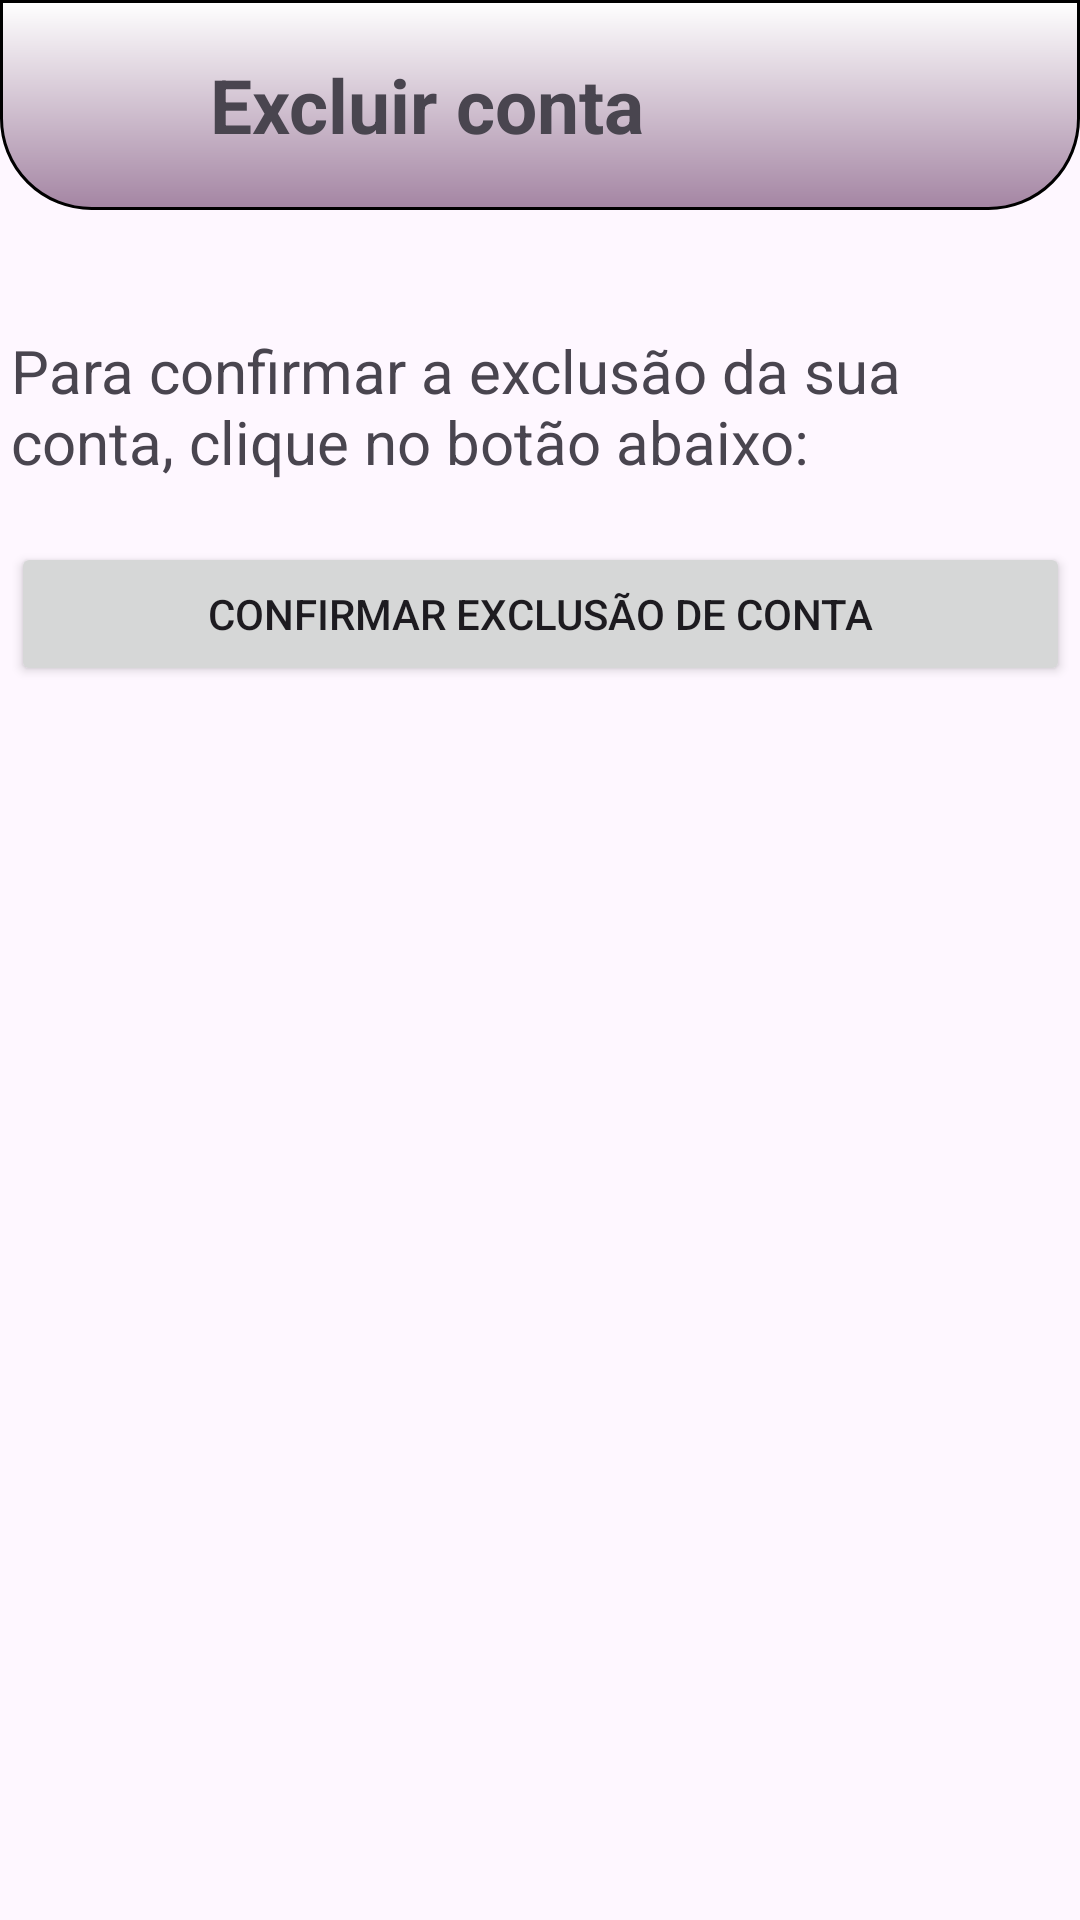

Android layout source for this screen:
<!-- AndroidManifest.xml: application theme Theme.MangaLibrary -->
<!-- res/layout/activity_excluir_conta.xml -->
<?xml version="1.0" encoding="utf-8"?>
<androidx.constraintlayout.widget.ConstraintLayout xmlns:android="http://schemas.android.com/apk/res/android"
    xmlns:app="http://schemas.android.com/apk/res-auto"
    xmlns:tools="http://schemas.android.com/tools"
    android:layout_width="match_parent"
    android:layout_height="match_parent"
    tools:context=".ExcluirConta">

    <LinearLayout
        android:id="@+id/linearLayoutExcluirConta"
        android:layout_width="match_parent"
        android:layout_height="70dp"
        android:background="@drawable/bg_gradient"
        android:orientation="horizontal"
        app:layout_constraintEnd_toEndOf="parent"
        app:layout_constraintStart_toStartOf="parent"
        app:layout_constraintTop_toTopOf="parent">

        <ImageView
            android:id="@+id/button_voltar_excluirConta"
            android:layout_width="60dp"
            android:layout_height="wrap_content"
            android:layout_gravity="center_vertical"
            android:clickable="true"
            android:onClick="fechaTelaExcluirConta"
            android:src="@drawable/ic_arrow_back" />

        <TextView
            android:id="@+id/textViewExcluirConta"
            android:layout_width="wrap_content"
            android:layout_height="wrap_content"
            android:layout_gravity="center_vertical"
            android:text="Excluir conta"
            android:textSize="25sp"
            android:textStyle="bold" />
    </LinearLayout>

    <LinearLayout
        android:layout_width="353dp"
        android:layout_height="wrap_content"
        android:layout_marginTop="40dp"
        android:orientation="vertical"
        app:layout_constraintEnd_toEndOf="parent"
        app:layout_constraintStart_toStartOf="parent"
        app:layout_constraintTop_toBottomOf="@+id/linearLayoutExcluirConta">

        <TextView
            android:id="@+id/textViewExcluirContaMsg"
            android:layout_width="match_parent"
            android:layout_height="wrap_content"
            android:text="Para confirmar a exclusão da sua conta, clique no botão abaixo:"
            android:textSize="20sp"/>



        <Button
            android:id="@+id/buttonExcluirConta"
            android:layout_width="match_parent"
            android:layout_height="wrap_content"
            android:layout_marginTop="20dp"
            android:text="Confirmar exclusão de conta"
            android:clickable="true"
            android:onClick="processarExclusaoDeConta"/>

    </LinearLayout>

</androidx.constraintlayout.widget.ConstraintLayout>
<!-- resources referenced by this layout -->
<resources>
  <!-- drawable bg_gradient (drawable) -->
  <?xml version="1.0" encoding="utf-8"?>
  <shape
      xmlns:android="http://schemas.android.com/apk/res/android"
      android:shape="rectangle">
      <gradient
          android:startColor="#A485A3"
          android:endColor="#FFFFFF"
          android:angle="90"
          android:type="linear" />
      <padding
          android:left="10dp"
          android:top="10dp"
          android:right="10dp"
          android:bottom="10dp" />
      <stroke
          android:width="1dp"
          android:color="@color/black"/>
      <corners
          android:bottomLeftRadius="30dp"
          android:bottomRightRadius="30dp"/>
  </shape>
  <style name="Theme.MangaLibrary" parent="Base.Theme.MangaLibrary" />
  <style name="Base.Theme.MangaLibrary" parent="Theme.Material3.DayNight.NoActionBar">
          
          
      </style>
  <!-- not gathered from this repository: default colours our renderer supplied (Android Studio template values) -->
  <color name="black">#FF000000</color>
</resources>
